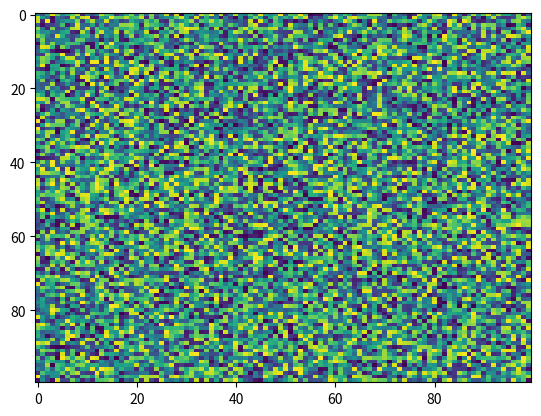

Recreate this plot in Python.
import matplotlib.pyplot as plt
import numpy as np
X = np.random.rand(100, 100)
plt.imshow(X, 'viridis', None, origin='upper', filternorm=True, vmax=None, vmin=None, aspect='auto', interpolation='nearest', alpha=None, interpolation_stage=None)
